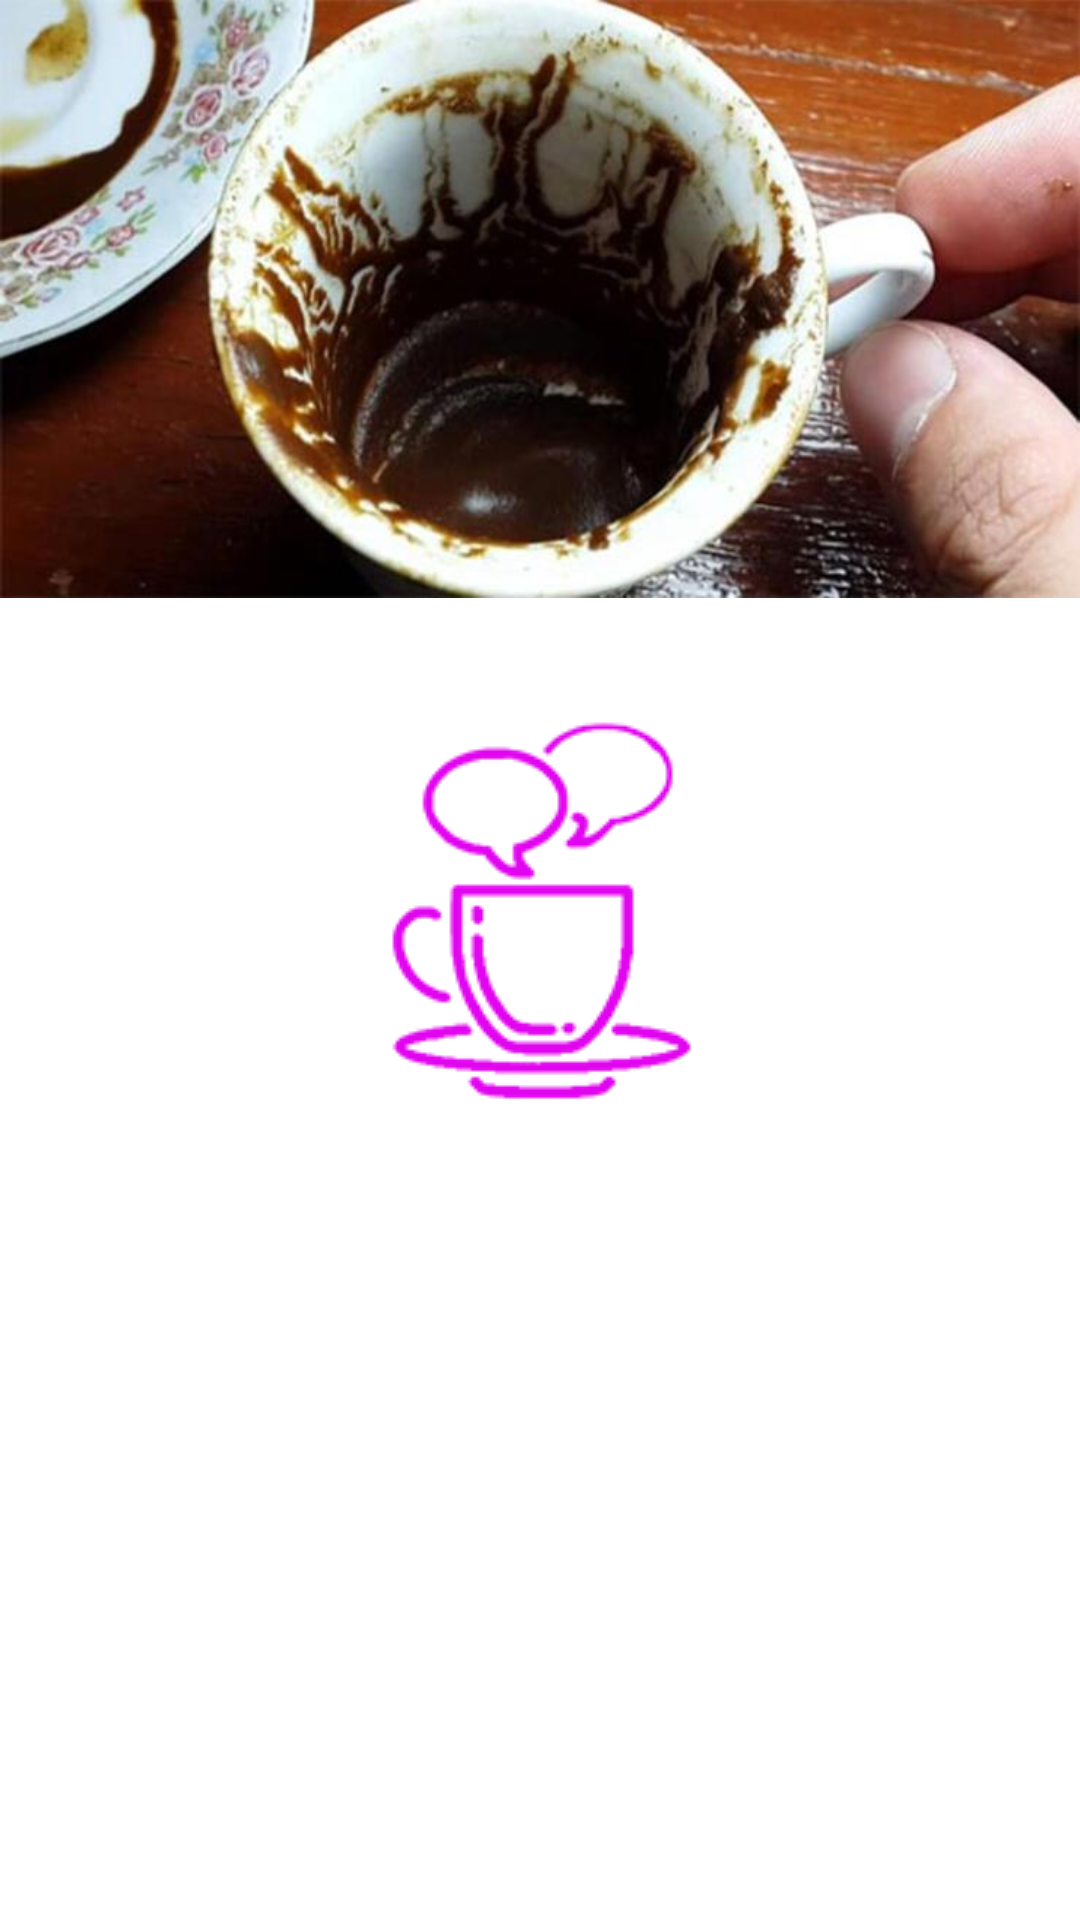

This screen was rendered from an Android layout file. Write that file and the resources it references.
<!-- AndroidManifest.xml: application theme SplashScreen -->
<!-- res/layout/image_row_item.xml -->
<?xml version="1.0" encoding="utf-8"?>
<FrameLayout xmlns:android="http://schemas.android.com/apk/res/android"
    android:layout_width="match_parent"
    android:layout_height="match_parent">

    <androidx.appcompat.widget.AppCompatImageView
        android:id="@+id/ivSliderImage"
        android:layout_width="match_parent"
        android:layout_height="wrap_content"
        android:adjustViewBounds="true"
        android:src="@drawable/fincan"/>


</FrameLayout>
<!-- resources referenced by this layout -->
<resources>
  <!-- drawable fincan: jpeg bitmap (drawable, 42238 bytes) -->
  <style name="SplashScreen" parent="Theme.MaterialComponents.Light.NoActionBar.Bridge">
          <item name="android:windowBackground">@drawable/splash_screen</item>
      </style>
  <!-- drawable splash_screen (drawable) -->
  <?xml version="1.0" encoding="utf-8"?>
  <layer-list xmlns:android="http://schemas.android.com/apk/res/android"
      android:opacity="opaque">
  
      <item android:drawable="@color/white" />
      <item>
          <bitmap
              android:gravity="center"
              android:src="@drawable/splash_icon" />
      </item>
  
  </layer-list>
  <color name="white">#FFFFFFFF</color>
  <!-- drawable splash_icon: png bitmap (drawable, 5071 bytes) -->
</resources>
